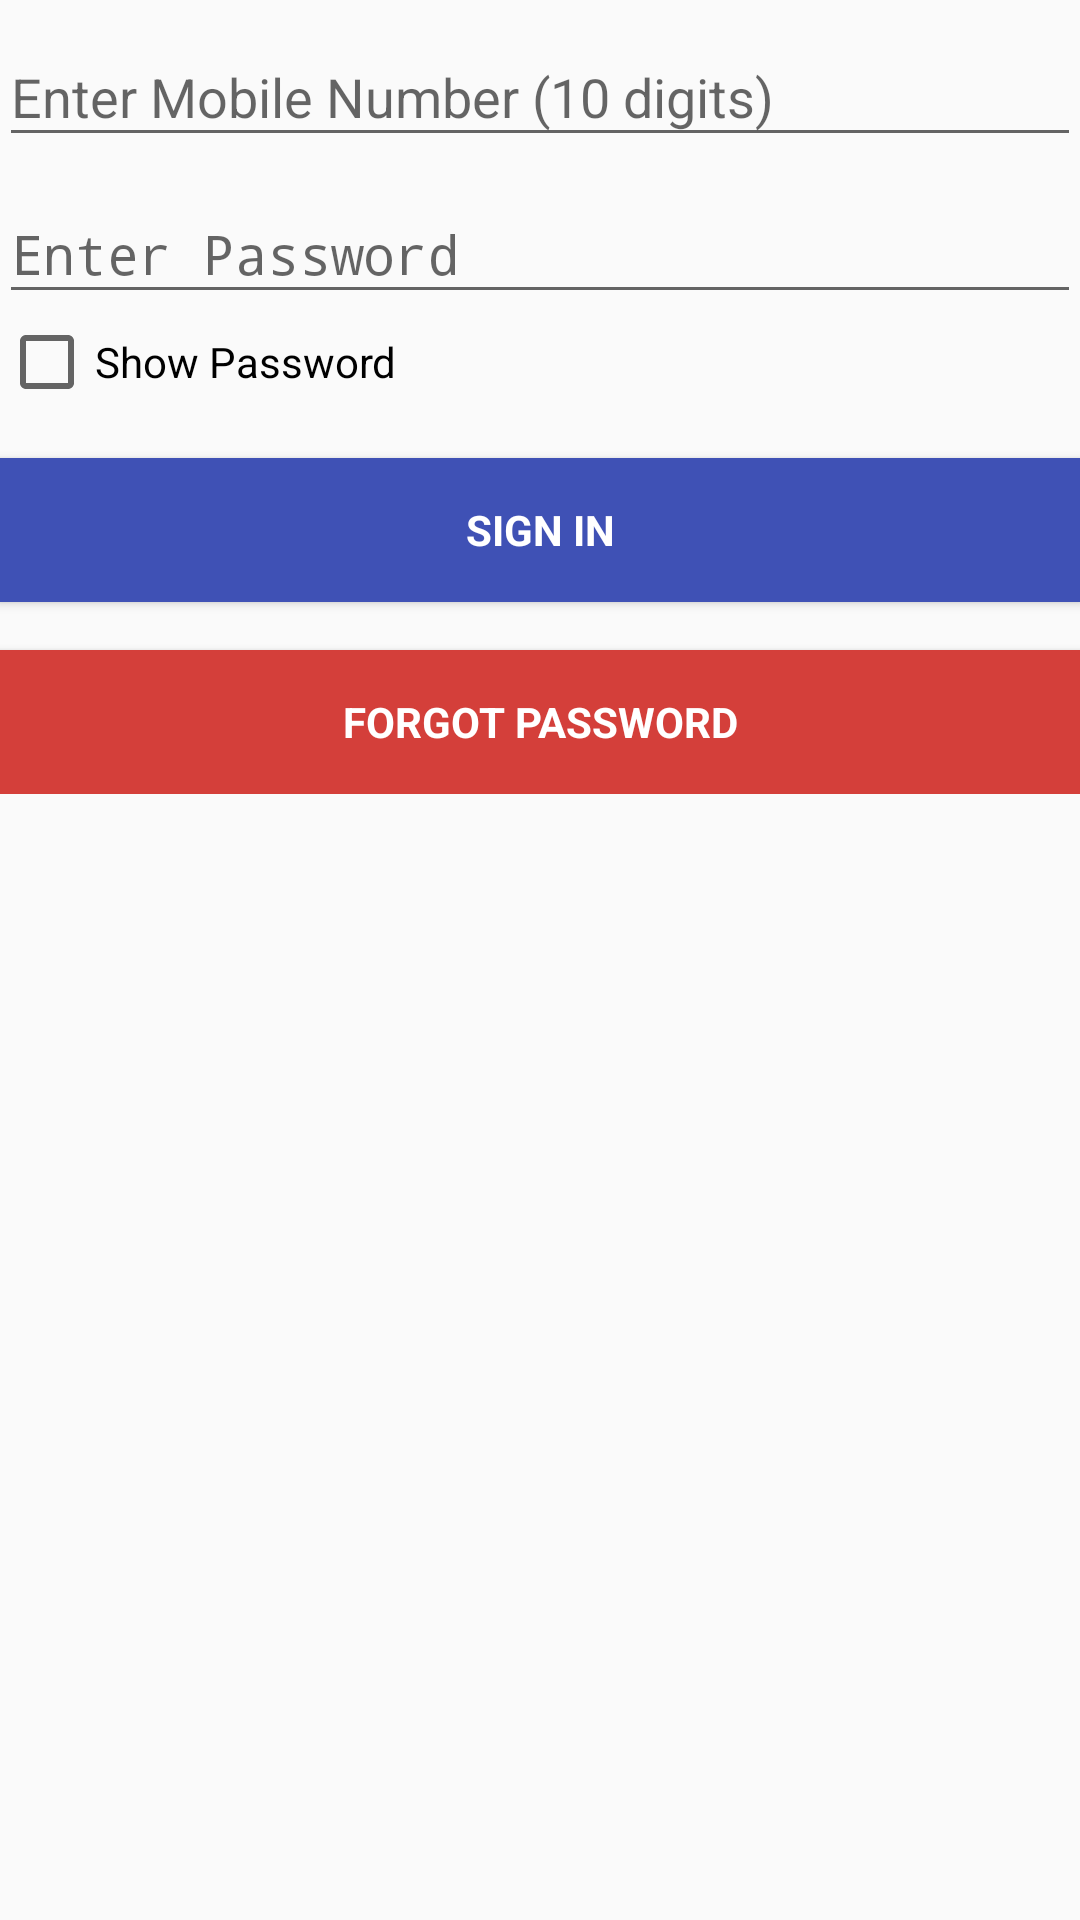

This screen was rendered from an Android layout file. Write that file and the resources it references.
<!-- AndroidManifest.xml: application theme AppTheme -->
<!-- res/layout/content_signin.xml -->
<?xml version="1.0" encoding="utf-8"?>
<LinearLayout xmlns:android="http://schemas.android.com/apk/res/android"
    xmlns:app="http://schemas.android.com/apk/res-auto"
    xmlns:tools="http://schemas.android.com/tools"
    android:layout_width="match_parent"
    android:layout_height="match_parent"
    android:paddingBottom="@dimen/activity_vertical_margin"
    android:paddingLeft="@dimen/activity_horizontal_margin"
    android:paddingRight="@dimen/activity_horizontal_margin"
    android:paddingTop="@dimen/activity_vertical_margin"
    android:orientation="vertical"
    app:layout_behavior="@string/appbar_scrolling_view_behavior"
    tools:context=".SignInActivity"
    tools:showIn="@layout/activity_signin">
    <ScrollView
        android:id="@+id/signin_form"
        android:layout_width="match_parent"
        android:layout_height="match_parent">
        <LinearLayout
            android:id="@+id/user_signin_form"
            android:layout_width="match_parent"
            android:layout_height="wrap_content"
            android:orientation="vertical">
            <android.support.design.widget.TextInputLayout
                    android:layout_width="match_parent"
                    android:layout_height="wrap_content">
                    <EditText
                        android:id="@+id/mobile"
                        android:layout_width="match_parent"
                        android:layout_height="wrap_content"
                        android:hint="@string/prompt_mobile"
                        android:inputType="number"
                        android:maxLines="1"
                        android:maxLength="10"
                        android:singleLine="true"
                        android:focusable="false"/>
            </android.support.design.widget.TextInputLayout>

            <android.support.design.widget.TextInputLayout
                android:layout_width="match_parent"
                android:layout_height="wrap_content">
                <EditText
                    android:id="@+id/password"
                    android:layout_width="match_parent"
                    android:layout_height="wrap_content"
                    android:hint="@string/prompt_password"
                    android:imeActionId="@+id/signin"
                    android:imeActionLabel="@string/action_sign_in_short"
                    android:imeOptions="actionUnspecified"
                    android:inputType="textPassword"
                    android:maxLines="1"
                    android:maxLength="10"
                    android:singleLine="true"
                    android:focusable="false"/>
            </android.support.design.widget.TextInputLayout>
            <CheckBox
                android:id="@+id/signPasswordCheckBox"
                android:layout_width="wrap_content"
                android:layout_height="wrap_content"
                android:text="@string/show_password_text"/>
            <Button
                android:id="@+id/signIn_button"
                style="?android:textAppearanceSmall"
                android:background="?attr/colorPrimary"
                android:layout_width="match_parent"
                android:layout_height="wrap_content"
                android:layout_marginTop="16dp"
                android:text="@string/action_sign_in"
                android:textColor="@color/buttonTextColor"
                android:textStyle="bold" />

            <Button
                android:id="@+id/forgot_button"
                style="?android:textAppearanceSmall"
                android:background="@color/colorNegative"
                android:layout_width="match_parent"
                android:layout_height="wrap_content"
                android:layout_marginTop="16dp"
                android:text="@string/action_forgot_pwd"
                android:textColor="@color/buttonTextColor"
                android:textStyle="bold" />
        </LinearLayout>
    </ScrollView>
</LinearLayout>
<!-- res/layout/activity_signin.xml (included above) -->
<?xml version="1.0" encoding="utf-8"?>
<android.support.design.widget.CoordinatorLayout xmlns:android="http://schemas.android.com/apk/res/android"
    xmlns:app="http://schemas.android.com/apk/res-auto"
    xmlns:tools="http://schemas.android.com/tools"
    android:layout_width="match_parent"
    android:layout_height="match_parent"
    android:fitsSystemWindows="true"
    tools:context=".SignInActivity">
    <include layout="@layout/content_appbar3" />
    <include layout="@layout/content_signin" />
    


    <android.support.design.widget.FloatingActionButton
        android:id="@+id/newUser"
        android:layout_width="wrap_content"
        android:layout_height="wrap_content"
        android:layout_gravity="bottom|end"
        android:layout_margin="@dimen/fab_margin"
        android:src="@drawable/adduser" />

</android.support.design.widget.CoordinatorLayout>
<!-- res/layout/content_appbar3.xml (included above) -->
<?xml version="1.0" encoding="utf-8"?>
<android.support.design.widget.AppBarLayout android:layout_width="match_parent"
    android:layout_height="wrap_content"
    android:theme="@style/AppTheme.AppBarOverlay"
    xmlns:app="http://schemas.android.com/apk/res-auto"
    xmlns:android="http://schemas.android.com/apk/res/android">

    <android.support.v7.widget.Toolbar
        android:id="@+id/toolbar"
        android:layout_width="match_parent"
        android:layout_height="?attr/actionBarSize"
        android:background="?attr/colorPrimary"
        app:popupTheme="@style/AppTheme.PopupOverlay">
    
    </android.support.v7.widget.Toolbar>

</android.support.design.widget.AppBarLayout>
<!-- resources referenced by this layout -->
<resources>
  <color name="buttonTextColor">#FFFFFF</color>
  <color name="colorNegative">#D43F3A</color>
  <!-- drawable logo: png bitmap (drawable, 735 bytes) -->
  <string name="action_forgot_pwd">Forgot Password</string>
  <string name="action_sign_in">Sign in</string>
  <string name="action_sign_in_short">Sign in</string>
  <string name="prompt_mobile">Enter Mobile Number (10 digits) </string>
  <string name="prompt_password">Enter Password</string>
  <string name="show_password_text">Show Password</string>
  <style name="AppTheme.AppBarOverlay" parent="ThemeOverlay.AppCompat.Dark.ActionBar" />
  <style name="AppTheme.PopupOverlay" parent="ThemeOverlay.AppCompat.Light" />
  <style name="CarTitleText">
          <item name="android:textSize">21sp</item>
          <item name="android:textStyle">italic</item>
      </style>
  <style name="AppTheme" parent="Theme.AppCompat.Light.DarkActionBar">
          
          <item name="colorPrimary">@color/colorPrimary</item>
          <item name="colorPrimaryDark">@color/colorPrimaryDark</item>
          <item name="colorAccent">@color/colorAccent</item>
      </style>
  <color name="colorPrimary">#3F51B5</color>
  <color name="colorPrimaryDark">#303F9F</color>
  <color name="colorAccent">#3F51B5</color>
</resources>
